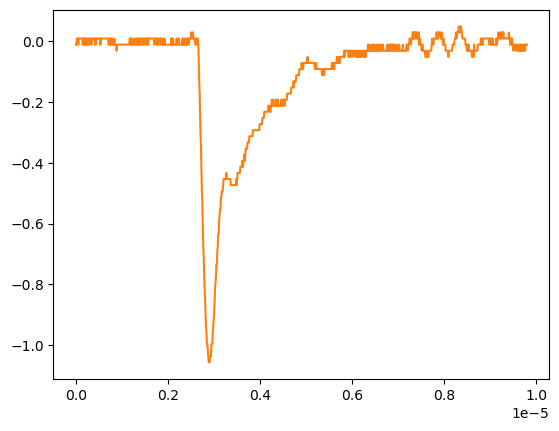

The data file committed next to this chart (first rows):
# KEYSIGHT TECHNOLOGIES, MSO-X 3024T, MY58262555, 07.30.2019051434
# time, 1
# 2024-09-12 16:54:39.317782
0.000000000000000000e+00, -1.149500000000000001e-02
9.809809809809809921e-09, -1.149500000000000001e-02
1.961961961961961984e-08, 8.605520000000000183e-03
2.942942942942943142e-08, 8.605520000000000183e-03
3.923923923923923968e-08, 8.605520000000000183e-03
4.904904904904904795e-08, -1.149500000000000001e-02
5.885885885885886283e-08, 8.605520000000000183e-03
6.866866866866867110e-08, 8.605520000000000183e-03
7.847847847847847937e-08, 8.605520000000000183e-03
8.828828828828828763e-08, 8.605520000000000183e-03
9.809809809809809590e-08, 8.605520000000000183e-03
1.079079079079079042e-07, 8.605520000000000183e-03
1.177177177177177257e-07, 8.605520000000000183e-03
1.275275275275275207e-07, 8.605520000000000183e-03
1.373373373373373422e-07, 8.605520000000000183e-03
1.471471471471471372e-07, -1.149500000000000001e-02
1.569569569569569587e-07, 8.605520000000000183e-03
1.667667667667667802e-07, -1.149500000000000001e-02
1.765765765765765753e-07, 8.605520000000000183e-03
1.863863863863863968e-07, 8.605520000000000183e-03
1.961961961961961918e-07, -1.149500000000000001e-02
2.060060060060060133e-07, 8.605520000000000183e-03
2.158158158158158083e-07, -1.149500000000000001e-02
2.256256256256256298e-07, 8.605520000000000183e-03
2.354354354354354513e-07, -1.149500000000000001e-02
2.452452452452452728e-07, -1.149500000000000001e-02
2.550550550550550414e-07, -1.149500000000000001e-02
2.648648648648648629e-07, 8.605520000000000183e-03
2.746746746746746844e-07, -1.149500000000000001e-02
2.844844844844845059e-07, 8.605520000000000183e-03
2.942942942942942745e-07, 8.605520000000000183e-03
3.041041041041040960e-07, 8.605520000000000183e-03
3.139139139139139175e-07, 8.605520000000000183e-03
3.237237237237237390e-07, 8.605520000000000183e-03
3.335335335335335605e-07, -1.149500000000000001e-02
3.433433433433433290e-07, 8.605520000000000183e-03
3.531531531531531505e-07, 8.605520000000000183e-03
3.629629629629629720e-07, 8.605520000000000183e-03
3.727727727727727935e-07, 8.605520000000000183e-03
3.825825825825825621e-07, 8.605520000000000183e-03
3.923923923923923836e-07, 8.605520000000000183e-03
4.022022022022022051e-07, 8.605520000000000183e-03
4.120120120120120266e-07, -1.149500000000000001e-02
4.218218218218218481e-07, 8.605520000000000183e-03
4.316316316316316167e-07, -1.149500000000000001e-02
4.414414414414414382e-07, 8.605520000000000183e-03
4.512512512512512597e-07, 8.605520000000000183e-03
4.610610610610610812e-07, 8.605520000000000183e-03
4.708708708708709027e-07, 8.605520000000000183e-03
4.806806806806806712e-07, 8.605520000000000183e-03
4.904904904904905457e-07, 8.605520000000000183e-03
5.003003003003003142e-07, 8.605520000000000183e-03
5.101101101101100828e-07, 8.605520000000000183e-03
5.199199199199199572e-07, 8.605520000000000183e-03
5.297297297297297258e-07, -1.149500000000000001e-02
5.395395395395394944e-07, 8.605520000000000183e-03
5.493493493493493688e-07, 8.605520000000000183e-03
5.591591591591591374e-07, 8.605520000000000183e-03
... 942 more rows
